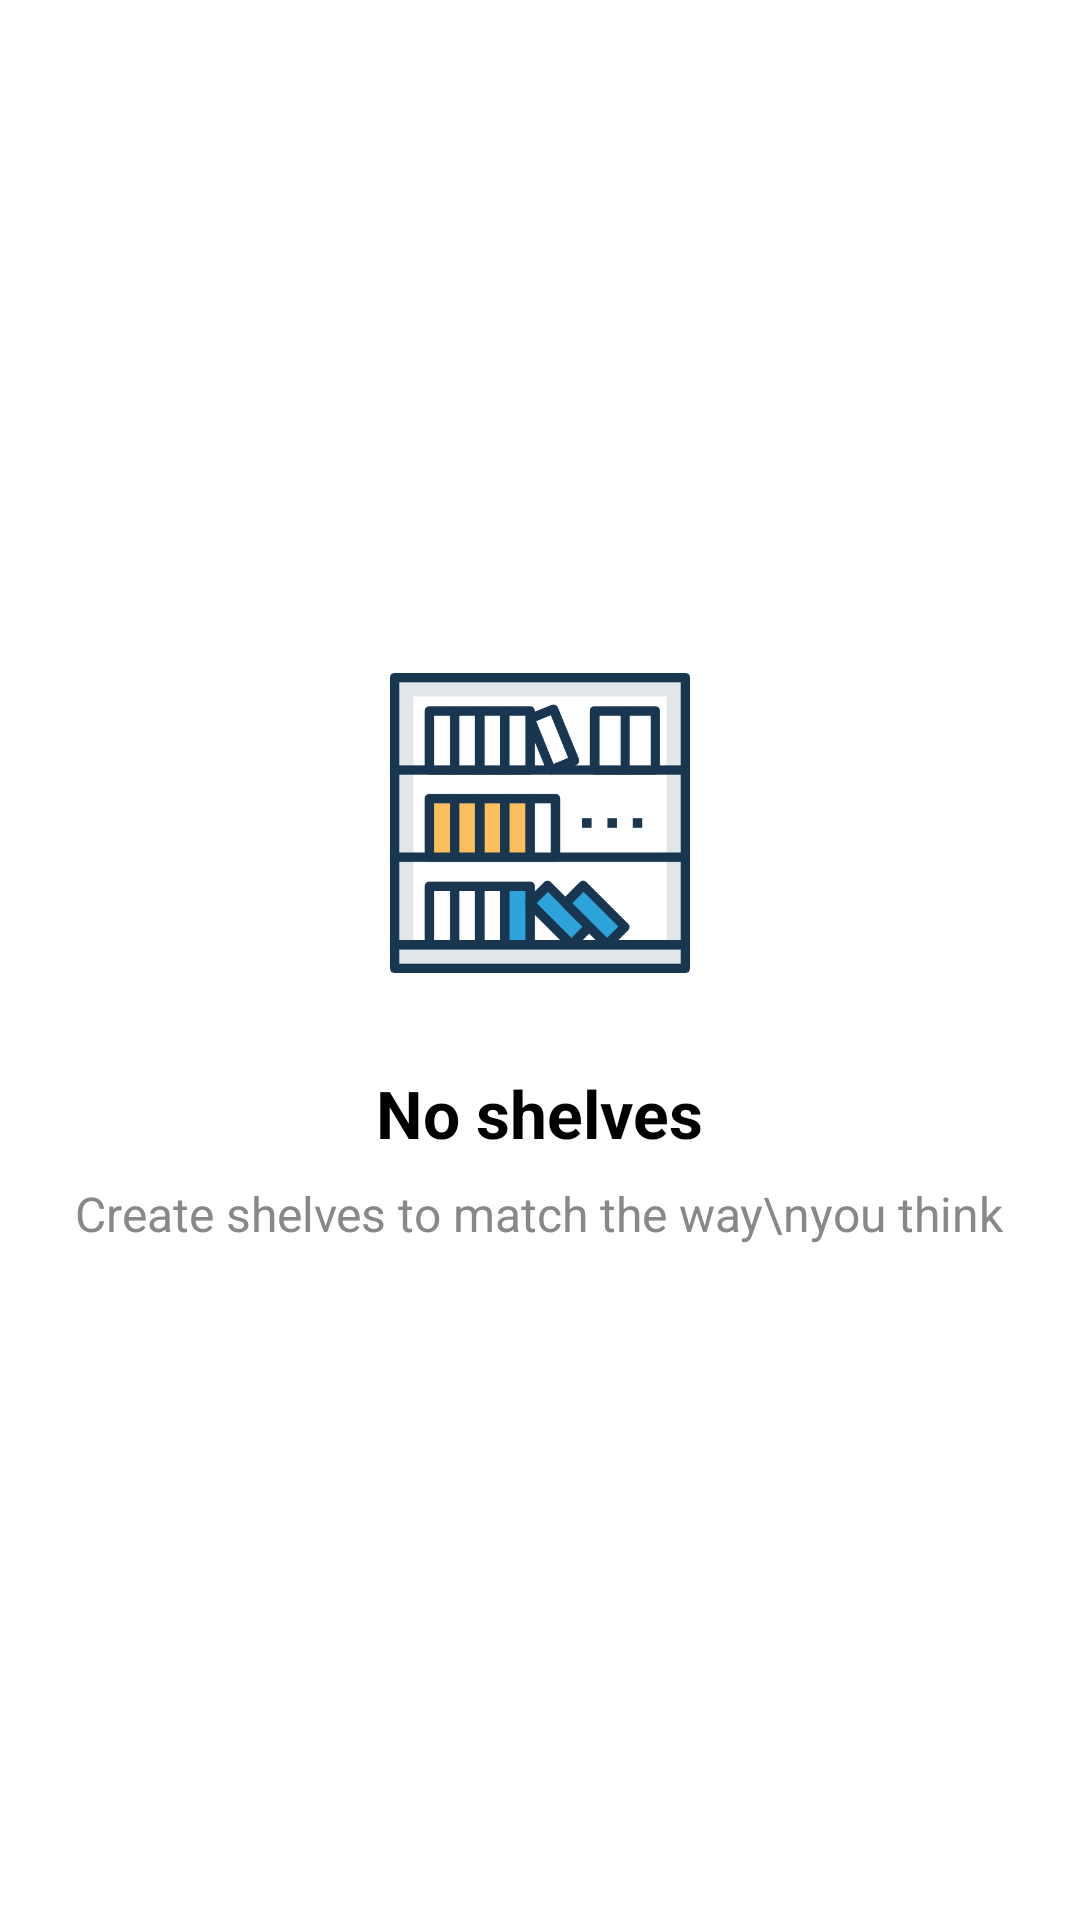

Write the Android layout XML for this screen, with the resource values it uses.
<!-- AndroidManifest.xml: application theme Theme.TheLibrary -->
<!-- res/layout/fragment_your_shelves_library.xml -->
<?xml version="1.0" encoding="utf-8"?>
<RelativeLayout xmlns:android="http://schemas.android.com/apk/res/android"
    xmlns:app="http://schemas.android.com/apk/res-auto"
    xmlns:tools="http://schemas.android.com/tools"
    android:layout_width="match_parent"
    android:layout_height="match_parent"
    android:layout_marginBottom="@dimen/margin_medium_3"
    tools:context=".fragments.library.YourShelvesLibraryFragment">

    <androidx.recyclerview.widget.RecyclerView
        android:id="@+id/rvShelvesList"
        android:layout_width="match_parent"
        android:layout_height="match_parent"
        android:layout_marginStart="@dimen/margin_card_medium_2"
        android:layout_marginTop="@dimen/margin_medium_2"
        android:layout_marginEnd="@dimen/margin_card_medium_2"
        tools:itemCount="3"
        tools:listitem="@layout/view_holder_shelves_list" />

    <LinearLayout
        android:id="@+id/llNoShelvesPlaceHolder"
        android:layout_width="match_parent"
        android:layout_height="wrap_content"
        android:layout_centerInParent="true"
        android:layout_marginTop="350dp"
        android:orientation="vertical"
        android:visibility="visible">

        <androidx.appcompat.widget.AppCompatImageView
            android:layout_width="100dp"
            android:layout_height="100dp"
            android:layout_gravity="center_horizontal"
            app:srcCompat="@drawable/bookshelf" />

        <androidx.appcompat.widget.AppCompatTextView
            android:layout_width="wrap_content"
            android:layout_height="wrap_content"
            android:layout_gravity="center_horizontal"
            android:layout_marginTop="@dimen/margin_xlarge"
            android:layout_marginBottom="@dimen/margin_medium"
            android:text="@string/no_shelves_lbl"
            android:textColor="@color/black"
            android:textSize="@dimen/text_small_2x"
            android:textStyle="bold" />

        <androidx.appcompat.widget.AppCompatTextView
            android:layout_width="wrap_content"
            android:layout_height="wrap_content"
            android:layout_gravity="center_horizontal"
            android:gravity="center"
            android:text="Create shelves to match the way\nyou think"
            android:textColor="@color/colorPrimaryLight"
            android:textSize="@dimen/text_regular_2x" />

    </LinearLayout>

</RelativeLayout>
<!-- res/layout/view_holder_shelves_list.xml (included above) -->
<?xml version="1.0" encoding="utf-8"?>
<RelativeLayout xmlns:android="http://schemas.android.com/apk/res/android"
    xmlns:app="http://schemas.android.com/apk/res-auto"
    android:layout_width="match_parent"
    android:layout_height="wrap_content"
    xmlns:tools="http://schemas.android.com/tools"
    android:paddingTop="@dimen/margin_medium_2">

    <com.google.android.material.card.MaterialCardView
        android:id="@+id/mcvCoverShelvesList"
        android:layout_width="70dp"
        android:layout_height="80dp"
        android:layout_marginStart="@dimen/margin_card_medium_2"
        app:cardCornerRadius="@dimen/margin_small">

        <androidx.appcompat.widget.AppCompatImageView
            android:id="@+id/ivCoverShelvesList"
            android:layout_width="match_parent"
            android:layout_height="match_parent"
            android:scaleType="centerCrop"
            android:fadingEdgeLength="@dimen/margin_small"
            app:srcCompat="@drawable/img_holder" />

    </com.google.android.material.card.MaterialCardView>

    <androidx.appcompat.widget.AppCompatTextView
        android:id="@+id/tvTitleShelvesList"
        android:layout_width="230dp"
        android:layout_toEndOf="@+id/mcvCoverShelvesList"
        android:layout_marginStart="@dimen/margin_medium_2"
        android:gravity="start"
        tools:text="A brief history of time by Steven Hawking"
        android:textSize="@dimen/text_regular_3x"
        android:textColor="@color/black"
        android:textStyle="bold"
        android:maxLines="2"
        android:layout_height="wrap_content"/>

    <androidx.appcompat.widget.AppCompatTextView
        android:id="@+id/tvNumberOfBookShelvesList"
        android:layout_width="wrap_content"
        android:text="0 book"
        android:layout_below="@+id/tvTitleShelvesList"
        android:layout_toEndOf="@+id/mcvCoverShelvesList"
        android:layout_marginTop="@dimen/margin_small"
        android:layout_marginStart="@dimen/margin_medium_2"
        android:textStyle="bold"
        android:textSize="@dimen/text_regular"
        android:textColor="@color/colorPrimaryLight"
        android:maxLines="1"
        android:layout_height="wrap_content"/>

    <androidx.appcompat.widget.AppCompatImageView
        android:id="@+id/btnForwardShelvesList"
        android:layout_width="wrap_content"
        android:layout_height="wrap_content"
        android:layout_centerVertical="true"
        android:layout_alignParentEnd="true"
        android:layout_toEndOf="@+id/tvTitleShelvesList"
        app:srcCompat="@drawable/ic_baseline_arrow_forward_ios_24"/>

</RelativeLayout>
<!-- resources referenced by this layout -->
<resources>
  <color name="black">#FF000000</color>
  <color name="colorPrimaryLight">#888888</color>
  <dimen name="margin_card_medium_2">12dp</dimen>
  <dimen name="margin_medium">8dp</dimen>
  <dimen name="margin_medium_2">16dp</dimen>
  <dimen name="margin_medium_3">20dp</dimen>
  <dimen name="margin_small">4dp</dimen>
  <dimen name="margin_xlarge">32dp</dimen>
  <dimen name="text_regular">14sp</dimen>
  <dimen name="text_regular_2x">16sp</dimen>
  <dimen name="text_regular_3x">20sp</dimen>
  <dimen name="text_small_2x">22sp</dimen>
  <!-- drawable bookshelf: png bitmap (drawable-xxxhdpi, 10638 bytes) -->
  <!-- drawable ic_baseline_arrow_forward_ios_24 (drawable) -->
  <vector android:autoMirrored="true" android:height="20dp"
      android:tint="#111111" android:viewportHeight="24"
      android:viewportWidth="24" android:width="20dp" xmlns:android="http://schemas.android.com/apk/res/android">
      <path android:fillColor="@android:color/white" android:pathData="M6.23,20.23l1.77,1.77l10,-10l-10,-10l-1.77,1.77l8.23,8.23z"/>
  </vector>
  <string name="no_shelves_lbl">No shelves</string>
  <style name="Theme.TheLibrary" parent="Theme.MaterialComponents.DayNight.NoActionBar">
  
          
          <item name="colorPrimary">@color/white</item>
          <item name="colorPrimaryDark">@color/black</item>
          <item name="colorAccent">@color/colorAccent</item>
  
          
          <item name="android:statusBarColor">@color/white</item>
          <item name="android:windowLightStatusBar">true</item>
  
      </style>
  <color name="white">#FFFFFFFF</color>
  <color name="colorAccent">#3b7dc6</color>
</resources>
